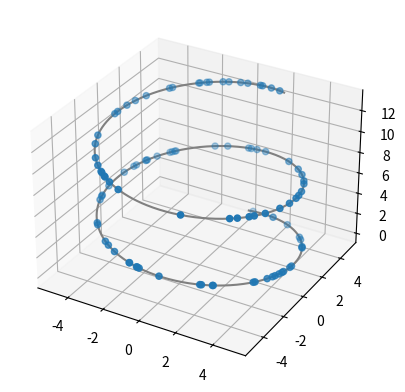
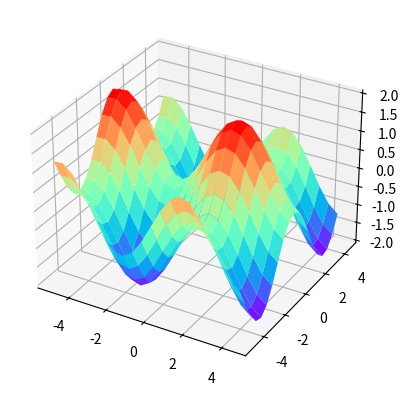
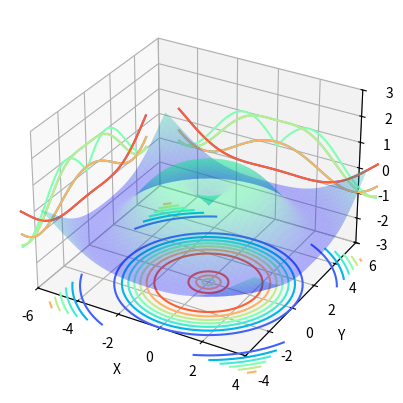

These charts were generated, in order, by the following Python code:
# 方法一，利用关键字
from matplotlib import pyplot as plt
from mpl_toolkits.mplot3d import Axes3D

# 定义坐标轴
fig = plt.figure()
ax1 = plt.axes(projection='3d')
# ax = fig.add_subplot(111,projection='3d')  #这种方法也可以画多个子图


# 方法二，利用三维轴方法
from matplotlib import pyplot as plt
from mpl_toolkits.mplot3d import Axes3D

# 定义图像和三维格式坐标轴
fig = plt.figure()
ax2 = Axes3D(fig)

import numpy as np

z = np.linspace(0, 13, 1000)
x = 5 * np.sin(z)
y = 5 * np.cos(z)
zd = 13 * np.random.random(100)
xd = 5 * np.sin(zd)
yd = 5 * np.cos(zd)
ax1.scatter3D(xd, yd, zd, cmap='Blues')  # 绘制散点图
ax1.plot3D(x, y, z, 'gray')  # 绘制空间曲线
plt.show()

fig = plt.figure()  # 定义新的三维坐标轴
ax3 = plt.axes(projection='3d')
# 定义三维数据
xx = np.arange(-5, 5, 0.5)
yy = np.arange(-5, 5, 0.5)
X, Y = np.meshgrid(xx, yy)
Z = np.sin(X) + np.cos(Y)
# 作图
ax3.plot_surface(X, Y, Z, cmap='rainbow')
# ax3.contour(X,Y,Z, zdim='z',offset=-2，cmap='rainbow)   #等高线图，要设置offset，为Z的最小值
plt.show()





from matplotlib import pyplot as plt
from mpl_toolkits.mplot3d import Axes3D

# 定义坐标轴
fig4 = plt.figure()
ax4 = plt.axes(projection='3d')
# 生成三维数据
xx = np.arange(-5, 5, 0.1)
yy = np.arange(-5, 5, 0.1)
X, Y = np.meshgrid(xx, yy)
Z = np.sin(np.sqrt(X ** 2 + Y ** 2))
# 作图
ax4.plot_surface(X, Y, Z, alpha=0.3, cmap='winter')  # 生成表面， alpha 用于控制透明度
ax4.contour(X, Y, Z, zdir='z', offset=-3, cmap="rainbow")  # 生成z方向投影，投到x-y平面
ax4.contour(X, Y, Z, zdir='x', offset=-6, cmap="rainbow")  # 生成x方向投影，投到y-z平面
ax4.contour(X, Y, Z, zdir='y', offset=6, cmap="rainbow")  # 生成y方向投影，投到x-z平面
# ax4.contourf(X,Y,Z,zdir='y', offset=6,cmap="rainbow")   #生成y方向投影填充，投到x-z平面，contourf()函数
# 设定显示范围
ax4.set_xlabel('X')
ax4.set_xlim(-6, 4)  # 拉开坐标轴范围显示投影
ax4.set_ylabel('Y')
ax4.set_ylim(-4, 6)
ax4.set_zlabel('Z')
ax4.set_zlim(-3, 3)
plt.show()
